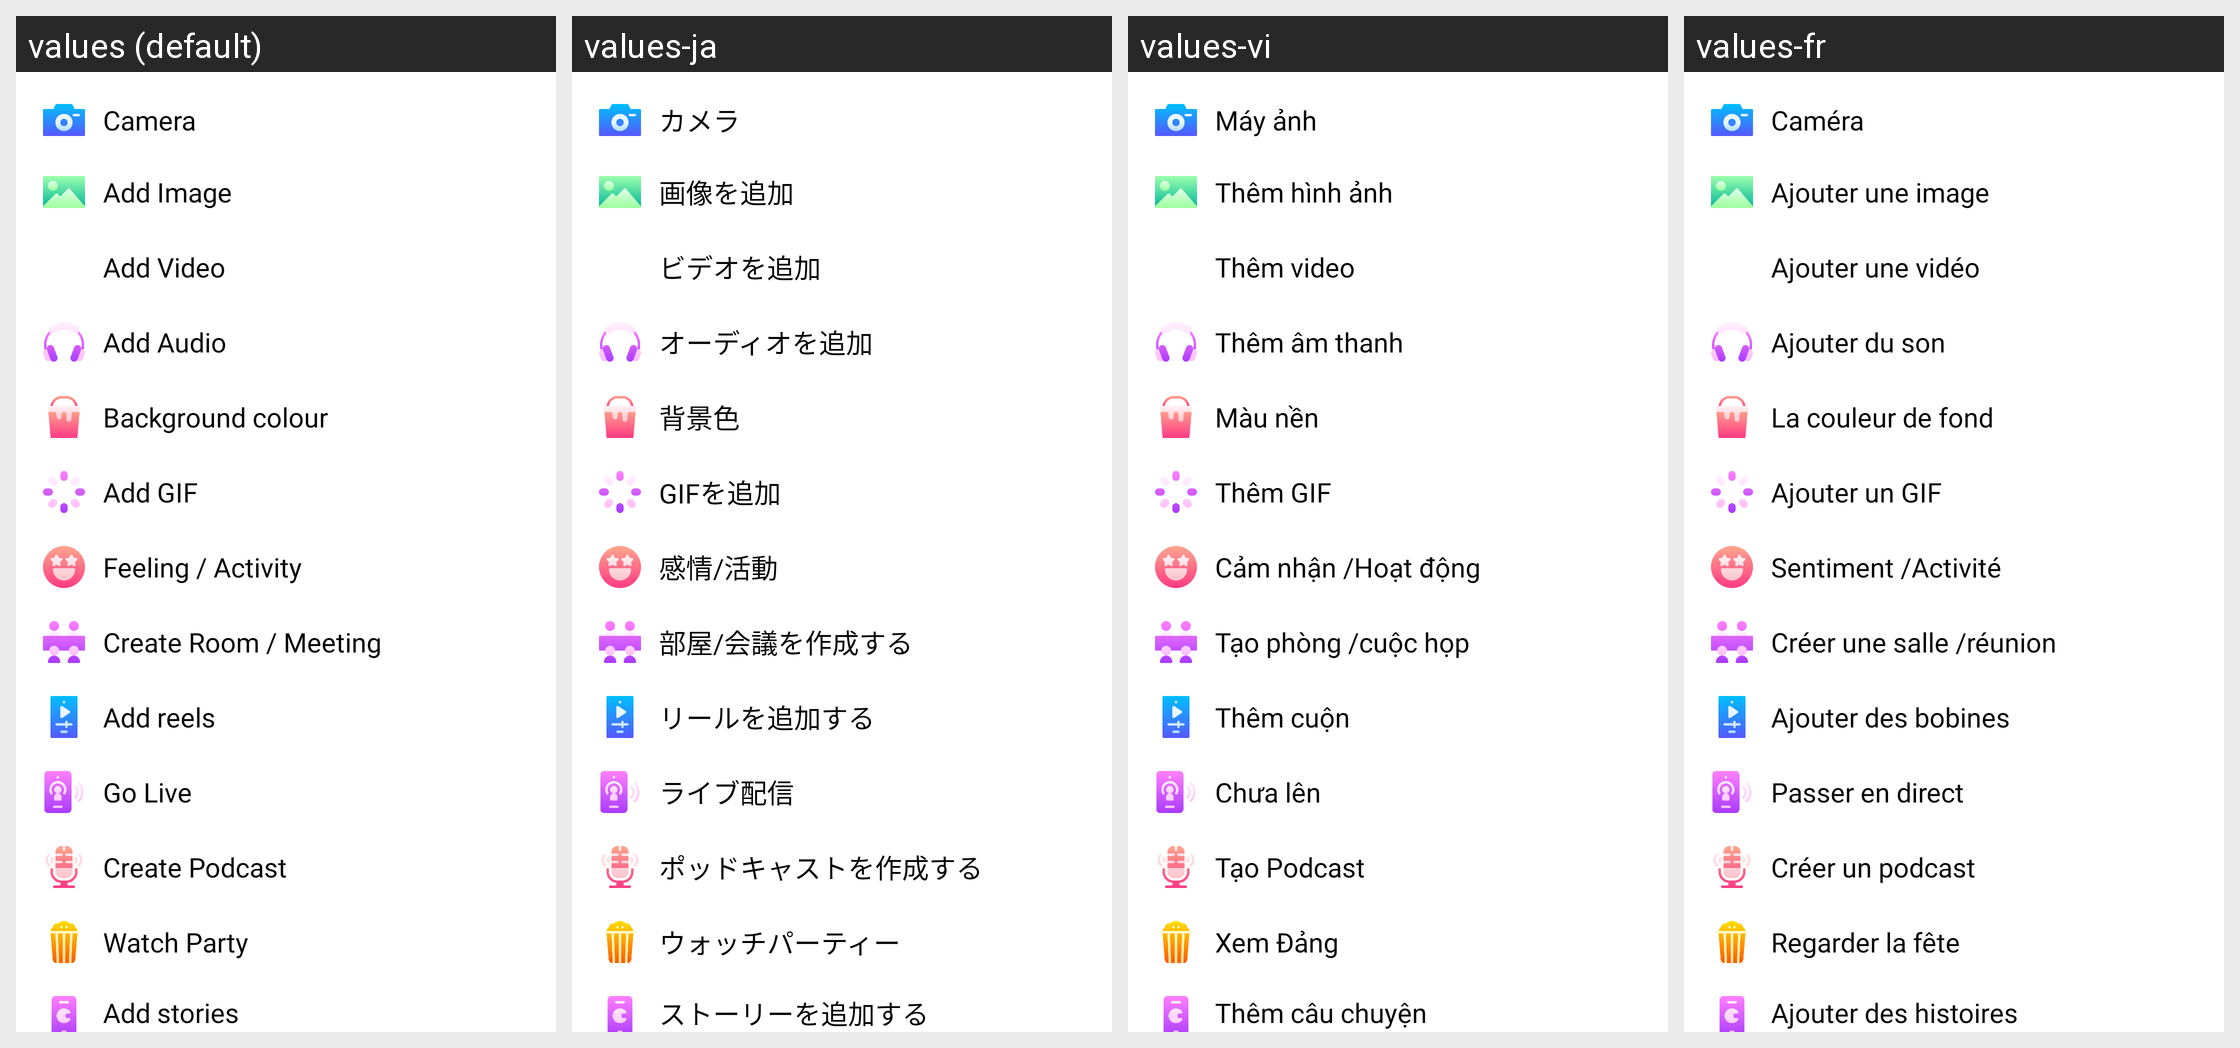

Translations of the strings shown on this Android screen, per locale in the grid:
Android screen res/layout/post_more.xml rendered under 4 locales, left to right: values (default), values-ja, values-vi, values-fr. Device: Nexus 5 (rendered at 1080×1920; each locale shown at half size, 540×960, under a caption strip naming it); theme AppTheme.
Other locales in the repository, not shown: values-am, values-ar, values-bn, values-de, values-es, values-ha, values-hi, values-ig, values-it, values-ko, values-mr, values-nl, values-om, values-pt, values-ru, values-sn, values-sw, values-ta, values-te, values-tr, values-ur, values-yo, values-zh, values-zu.
Strings drawn on this screen, with the default value and each locale's value (text and hints the layout hard-codes, and strings that could not be matched under every locale, appear in the picture but are not listed):

camera
  values: Camera
  values-ja: カメラ
  values-vi: Máy ảnh
  values-fr: Caméra

add_image
  values: Add Image
  values-ja: 画像を追加
  values-vi: Thêm hình ảnh
  values-fr: Ajouter une image

add_video
  values: Add Video
  values-ja: ビデオを追加
  values-vi: Thêm video
  values-fr: Ajouter une vidéo

add_audio
  values: Add Audio
  values-ja: オーディオを追加
  values-vi: Thêm âm thanh
  values-fr: Ajouter du son

background_colour
  values: Background colour
  values-ja: 背景色
  values-vi: Màu nền
  values-fr: La couleur de fond

add_gif
  values: Add GIF
  values-ja: GIFを追加
  values-vi: Thêm GIF
  values-fr: Ajouter un GIF

feeling_activity
  values: Feeling / Activity
  values-ja: 感情/活動
  values-vi: Cảm nhận /Hoạt động
  values-fr: Sentiment /Activité

create_room_meeting
  values: Create Room / Meeting
  values-ja: 部屋/会議を作成する
  values-vi: Tạo phòng /cuộc họp
  values-fr: Créer une salle /réunion

add_reels
  values: Add reels
  values-ja: リールを追加する
  values-vi: Thêm cuộn
  values-fr: Ajouter des bobines

go_live
  values: Go Live
  values-ja: ライブ配信
  values-vi: Chưa lên
  values-fr: Passer en direct

create_podcast
  values: Create Podcast
  values-ja: ポッドキャストを作成する
  values-vi: Tạo Podcast
  values-fr: Créer un podcast

watch_party
  values: Watch Party
  values-ja: ウォッチパーティー
  values-vi: Xem Đảng
  values-fr: Regarder la fête

add_stories
  values: Add stories
  values-ja: ストーリーを追加する
  values-vi: Thêm câu chuyện
  values-fr: Ajouter des histoires
